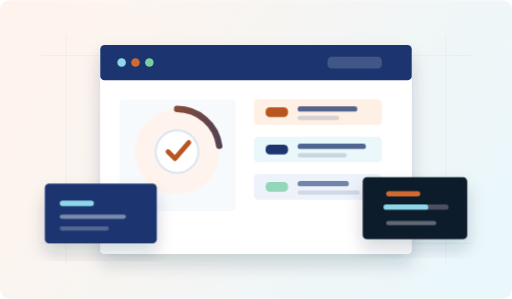
t = 0.00 s
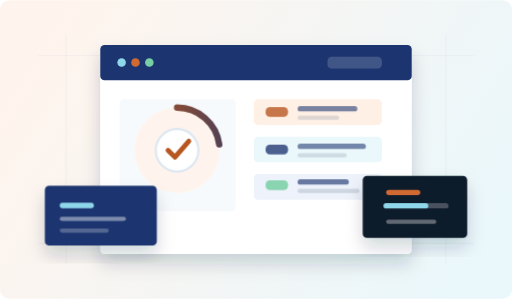
t = 1.05 s
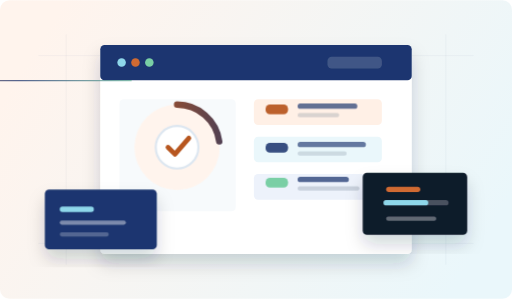
t = 2.13 s
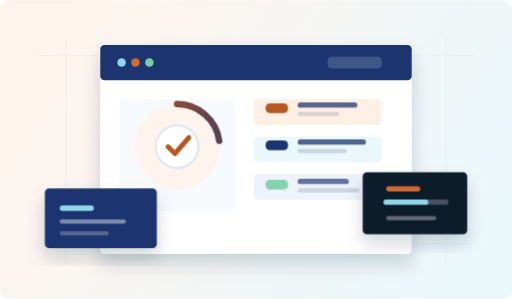
t = 3.57 s
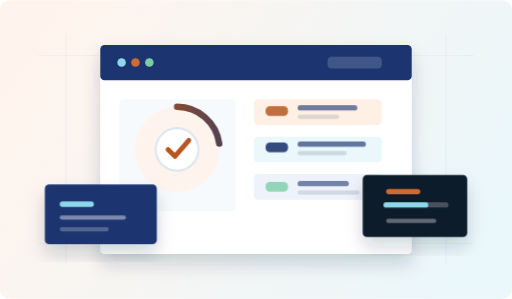
t = 4.65 s
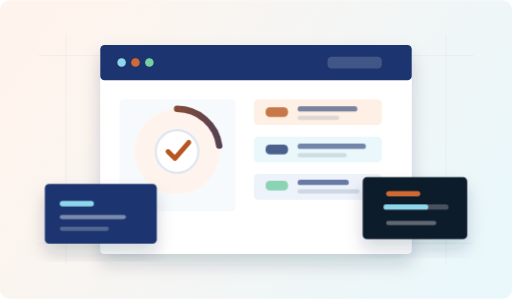
t = 5.70 s

The animated SVG that drew these frames (rendered in a browser with its animation timeline set to each time). Animation: 4 CSS @keyframes rules; one cycle of 7.05 s, repeats indefinitely.

<svg xmlns="http://www.w3.org/2000/svg" viewBox="0 0 960 560" role="img" aria-labelledby="title desc">
  <title id="title">DermAlert course learning lab visual</title>
  <desc id="desc">Animated learning dashboard with modules, progress and clinical training cards.</desc>
  <defs>
    <linearGradient id="courseBg" x1="96" x2="864" y1="40" y2="520" gradientUnits="userSpaceOnUse">
      <stop stop-color="#FFF4ED"/>
      <stop offset="1" stop-color="#EAF7FB"/>
    </linearGradient>
    <linearGradient id="courseAccent" x1="250" x2="760" y1="284" y2="284" gradientUnits="userSpaceOnUse">
      <stop stop-color="#B7561F"/>
      <stop offset=".5" stop-color="#1D366F"/>
      <stop offset="1" stop-color="#79CFA5"/>
    </linearGradient>
    <filter id="softShadow" x="-20%" y="-20%" width="140%" height="150%">
      <feDropShadow dx="0" dy="18" stdDeviation="16" flood-color="#10213B" flood-opacity=".18"/>
    </filter>
    <style>
      .panel{filter:url(#softShadow)}
      .step{animation:stepPulse 4.8s ease-in-out infinite;transform-origin:center}
      .step:nth-of-type(2){animation-delay:.35s}
      .step:nth-of-type(3){animation-delay:.7s}
      .step:nth-of-type(4){animation-delay:1.05s}
      .scan{animation:scan 5.2s ease-in-out infinite}
      .floatA{animation:floatA 6s ease-in-out infinite}
      .floatB{animation:floatB 5.3s ease-in-out infinite}
      @keyframes stepPulse{0%,100%{transform:translateY(0);opacity:.78}50%{transform:translateY(-8px);opacity:1}}
      @keyframes scan{0%{transform:translateX(-160%);opacity:0}18%,70%{opacity:.75}100%{transform:translateX(160%);opacity:0}}
      @keyframes floatA{0%,100%{transform:translateY(0)}50%{transform:translateY(-10px)}}
      @keyframes floatB{0%,100%{transform:translateY(0)}50%{transform:translateY(12px)}}
      @media (prefers-reduced-motion:reduce){.step,.scan,.floatA,.floatB{animation:none}}
    </style>
  </defs>

  <rect width="960" height="560" rx="18" fill="url(#courseBg)"/>
  <path d="M72 104h816M72 456h816M124 64v432M836 64v432" stroke="#1D366F" stroke-opacity=".08"/>

  <g class="panel">
    <rect x="188" y="84" width="584" height="392" rx="8" fill="#fff"/>
    <rect x="188" y="84" width="584" height="66" rx="8" fill="#1D366F"/>
    <circle cx="228" cy="117" r="8" fill="#8ED7EA"/>
    <circle cx="254" cy="117" r="8" fill="#D06A32"/>
    <circle cx="280" cy="117" r="8" fill="#79CFA5"/>
    <rect x="614" y="106" width="102" height="22" rx="8" fill="#fff" opacity=".16"/>
    <rect x="224" y="186" width="218" height="210" rx="8" fill="#F7FAFC"/>
    <rect x="476" y="186" width="240" height="48" rx="8" fill="#FFF0E6"/>
    <rect x="476" y="256" width="240" height="48" rx="8" fill="#EAF7FB"/>
    <rect x="476" y="326" width="240" height="48" rx="8" fill="#EDF2FB"/>
  </g>

  <g class="floatA">
    <circle cx="332" cy="284" r="80" fill="#FFF4ED"/>
    <path d="M292 284a40 40 0 1 1 80 0a40 40 0 0 1-80 0z" fill="#fff" stroke="#DDE7F1" stroke-width="4"/>
    <path d="M315 284l13 13l26-30" fill="none" stroke="#B7561F" stroke-width="9" stroke-linecap="round" stroke-linejoin="round"/>
    <path d="M332 204a80 80 0 0 1 79 69" fill="none" stroke="url(#courseAccent)" stroke-width="12" stroke-linecap="round"/>
  </g>

  <g class="step">
    <rect x="498" y="201" width="42" height="18" rx="8" fill="#B7561F"/>
    <rect x="558" y="199" width="112" height="10" rx="5" fill="#1D366F" opacity=".75"/>
    <rect x="558" y="217" width="78" height="8" rx="4" fill="#6E7F91" opacity=".28"/>
  </g>
  <g class="step">
    <rect x="498" y="271" width="42" height="18" rx="8" fill="#1D366F"/>
    <rect x="558" y="269" width="128" height="10" rx="5" fill="#1D366F" opacity=".75"/>
    <rect x="558" y="287" width="92" height="8" rx="4" fill="#6E7F91" opacity=".28"/>
  </g>
  <g class="step">
    <rect x="498" y="341" width="42" height="18" rx="8" fill="#79CFA5"/>
    <rect x="558" y="339" width="96" height="10" rx="5" fill="#1D366F" opacity=".75"/>
    <rect x="558" y="357" width="116" height="8" rx="4" fill="#6E7F91" opacity=".28"/>
  </g>

  <g class="panel floatB">
    <rect x="84" y="344" width="210" height="112" rx="8" fill="#1D366F"/>
    <rect x="112" y="376" width="64" height="10" rx="5" fill="#8ED7EA"/>
    <rect x="112" y="402" width="124" height="8" rx="4" fill="#fff" opacity=".42"/>
    <rect x="112" y="424" width="92" height="8" rx="4" fill="#fff" opacity=".24"/>
  </g>

  <g class="panel floatA">
    <rect x="680" y="332" width="196" height="116" rx="8" fill="#0E1A2B"/>
    <path d="M724 388h112" stroke="#fff" stroke-opacity=".24" stroke-width="10" stroke-linecap="round"/>
    <path d="M724 388h74" stroke="#8ED7EA" stroke-width="10" stroke-linecap="round"/>
    <rect x="724" y="358" width="64" height="10" rx="5" fill="#D06A32"/>
    <rect x="724" y="414" width="94" height="8" rx="4" fill="#fff" opacity=".34"/>
  </g>

  <rect x="224" y="150" width="492" height="2" fill="url(#courseAccent)" class="scan"/>
</svg>
